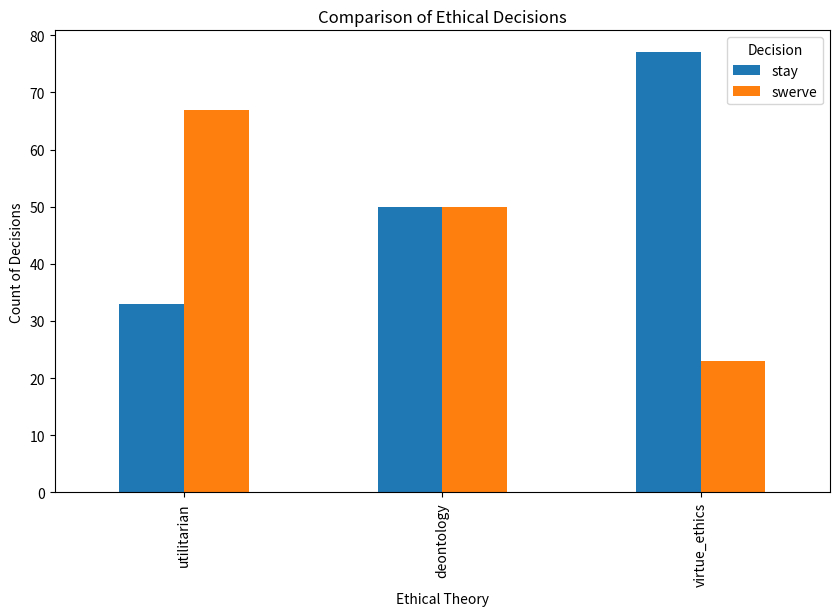
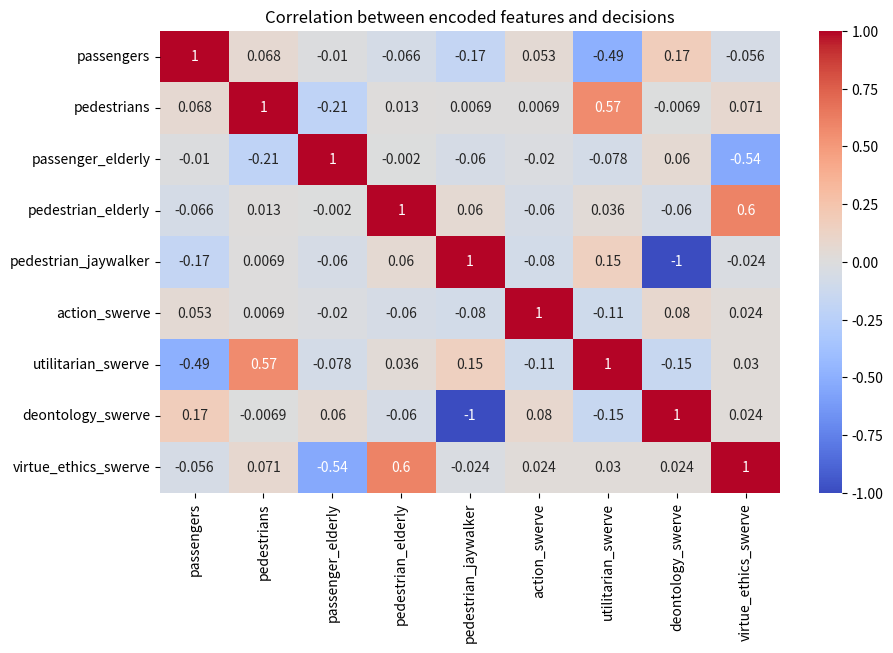

These charts were generated, in order, by the following Python code:
import pandas as pd
import random
import matplotlib.pyplot as plt
import seaborn as sns

scenarios = []
for _ in range(100):
    scenario = {
        'passengers': random.randint(1, 5),
        'pedestrians': random.randint(1, 5),
        'passenger_elderly': random.randint(0, 1),
        'pedestrian_elderly': random.randint(0, 1),
        'pedestrian_jaywalker': random.randint(0, 1),
        'action': random.choice(['stay', 'swerve']),
    }
    scenarios.append(scenario)

df = pd.DataFrame(scenarios)

df

def utilitarian_decision(row):
    """Minimize harm by saving more lives."""
    if row['passengers'] > row['pedestrians']:
        return 'stay'
    return 'swerve'

def deontological_decision(row):
    """Prioritize rules, penalizing jaywalkers."""
    if row['pedestrian_jaywalker']:
        return 'stay'
    return 'swerve'

def virtue_ethics_decision(row):
    """Favor elderly and law-abiding individuals."""
    if row['pedestrian_elderly'] > row['passenger_elderly']:
        return 'swerve'
    return 'stay'

df['utilitarian'] = df.apply(utilitarian_decision, axis=1)
df['deontology'] = df.apply(deontological_decision, axis=1)
df['virtue_ethics'] = df.apply(virtue_ethics_decision, axis=1)

df

decision_counts = df[['utilitarian', 'deontology', 'virtue_ethics']].apply(pd.Series.value_counts)

decision_counts.T.plot(kind='bar', figsize=(10, 6))
plt.title('Comparison of Ethical Decisions')
plt.xlabel('Ethical Theory')
plt.ylabel('Count of Decisions')
plt.legend(title='Decision')
plt.show()

df_encoded = pd.get_dummies(df, drop_first=True)

plt.figure(figsize=(10, 6))
sns.heatmap(df_encoded.corr(), annot=True, cmap="coolwarm")
plt.title('Correlation between encoded features and decisions')
plt.show()